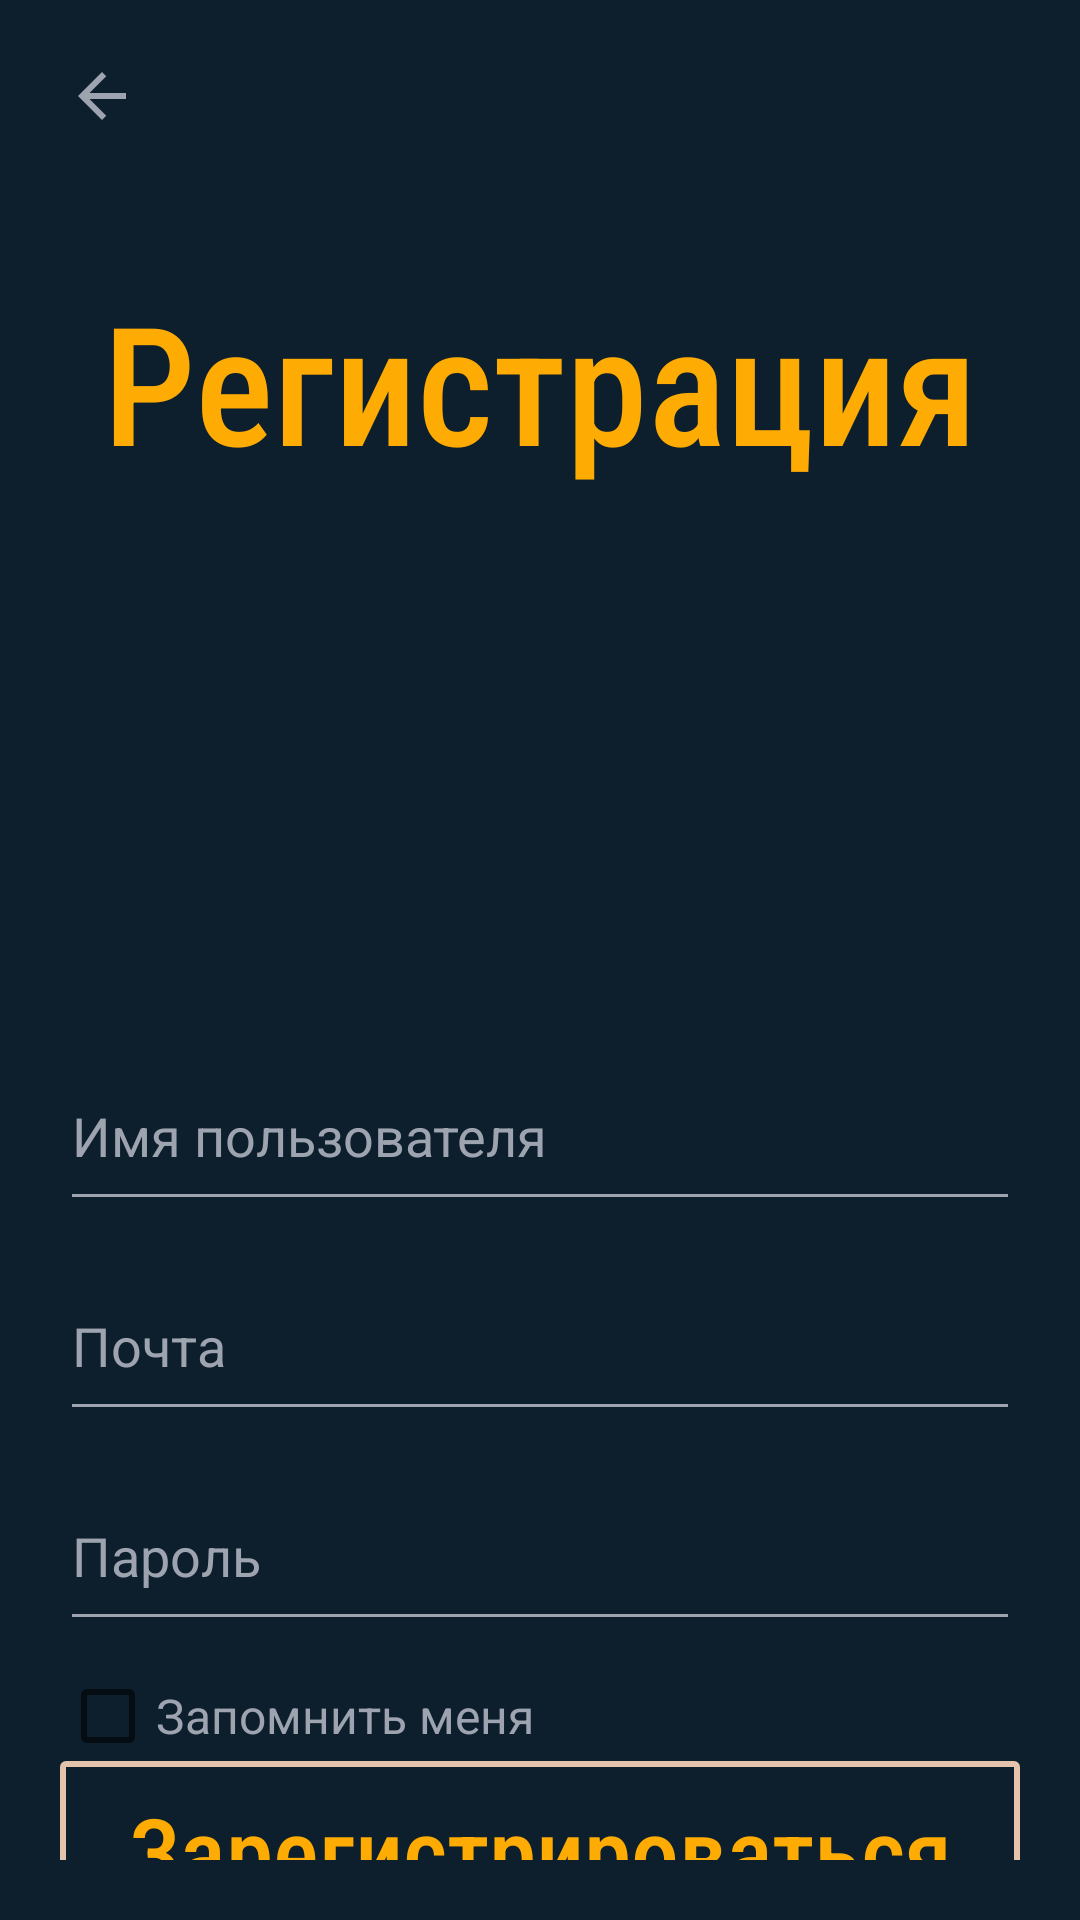

Write the Android layout XML for this screen, with the resource values it uses.
<!-- AndroidManifest.xml: application theme Theme.TaxCalculator -->
<!-- res/layout/activity_registration.xml -->
<?xml version="1.0" encoding="utf-8"?>
<LinearLayout xmlns:android="http://schemas.android.com/apk/res/android"
    xmlns:tools="http://schemas.android.com/tools"
    android:id="@+id/main"
    android:layout_width="match_parent"
    android:layout_height="match_parent"
    android:layout_gravity="center"
    android:orientation="vertical"
    android:background="@color/rich_black"
    tools:context=".RegistrationActivity">
    <ImageButton
        android:layout_margin="10dp"
        android:id="@+id/back_to_SSA"
        android:layout_height="wrap_content"
        android:layout_width="wrap_content"
        android:src="@drawable/baseline_arrow_back_hovered"
        android:backgroundTint="@color/rich_black"/>
    <LinearLayout
        android:layout_width="match_parent"
        android:layout_height="match_parent"
        tools:context=".Fragments.SignUpFragment"
        android:orientation="vertical"
        android:gravity="center"
        android:padding="20dp">

        
        <TextView
            android:textColor="@color/golden"
            android:layout_width="match_parent"
            android:layout_height="140dp"
            android:text="@string/registration"
            android:fontFamily="sans-serif-condensed-medium"
            android:textSize="55sp"
            android:gravity="center">
        </TextView>
        <TextView
            android:id="@+id/ErrorText"
            android:layout_marginTop="80dp"
            android:layout_width="match_parent"
            android:layout_height="50dp"
            android:textSize="14sp"
            android:fontFamily="sans-serif-condensed-medium"
            android:textColor="@color/TEST_RED"
            android:text="">
        </TextView>
        <EditText
            android:id="@+id/UsernameReg"
            android:hint="@string/username"
            android:textColorHint="@color/cadet_gray"
            android:backgroundTint="@color/cadet_gray"
            android:textColor="@color/cadet_gray"
            android:layout_marginTop="20dp"
            android:layout_width="match_parent"
            android:layout_height="60sp">
        </EditText>
        <EditText
            android:id="@+id/EmailReg"
            android:hint="@string/email"
            android:textColorHint="@color/cadet_gray"
            android:backgroundTint="@color/cadet_gray"
            android:textColor="@color/cadet_gray"
            android:layout_marginTop="10dp"
            android:layout_width="match_parent"
            android:layout_height="60sp">
        </EditText>
        <EditText
            android:id="@+id/PasswordReg"
            android:hint="@string/password"
            android:textColorHint="@color/cadet_gray"
            android:backgroundTint="@color/cadet_gray"
            android:textColor="@color/cadet_gray"
            android:layout_marginTop="10dp"
            android:layout_width="match_parent"
            android:layout_height="60sp">
        </EditText>

        <CheckBox
            android:id="@+id/RegRemember"
            android:layout_width="match_parent"
            android:layout_height="30dp"
            android:layout_marginTop="10dp"
            android:backgroundTint="@color/cadet_gray"
            android:gravity="left|center"
            android:text="@string/remember_me"
            android:textColor="@color/cadet_gray"
            android:textColorHint="@color/cadet_gray"
            android:textSize="16sp"></CheckBox>

        <Button
            android:id="@+id/Registration"
            android:layout_width="match_parent"
            android:layout_height="60dp"
            android:text="@string/register"
            android:textColor="@color/golden"
            android:background="@drawable/frame_thin_et"
            android:inputType="text"
            android:textSize="32sp"
            android:fontFamily="sans-serif-condensed-medium">
        </Button>

    </LinearLayout>

</LinearLayout>
<!-- resources referenced by this layout -->
<resources>
  <color name="TEST_RED">#FF0000</color>
  <color name="cadet_gray">#9ea3b0</color>
  <color name="golden">#feab03</color>
  <color name="rich_black">#0d1f2d</color>
  <!-- drawable baseline_arrow_back_hovered (drawable) -->
  <selector xmlns:android="http://schemas.android.com/apk/res/android">
      <item android:drawable="@drawable/baseline_arrow_back_24" android:state_hovered="true" />
      <item android:drawable="@drawable/baseline_arrow_back_24_cg" />
  </selector>
  <!-- drawable frame_thin_et (drawable) -->
  <?xml version="1.0" encoding="utf-8"?>
  <shape xmlns:android="http://schemas.android.com/apk/res/android">
      <solid android:color="@color/rich_black" /> 
      <stroke
          android:width="2dp"
          android:color="@color/desert_sand" />
      <corners android:radius="1dp" />
  </shape>
  <string name="email">Почта</string>
  <string name="password">Пароль</string>
  <string name="register">Зарегистрироваться</string>
  <string name="registration">Регистрация</string>
  <string name="remember_me">Запомнить меня</string>
  <string name="username">Имя пользователя</string>
  <style name="Theme.TaxCalculator" parent="Base.Theme.TaxCalculator" />
  <!-- drawable baseline_arrow_back_24 (drawable) -->
  <vector android:autoMirrored="true" android:height="24dp"
      android:tint="#FFB703" android:viewportHeight="24"
      android:viewportWidth="24" android:width="24dp" xmlns:android="http://schemas.android.com/apk/res/android">
      <path android:fillColor="@android:color/white" android:pathData="M20,11H7.83l5.59,-5.59L12,4l-8,8 8,8 1.41,-1.41L7.83,13H20v-2z"/>
  </vector>
  <!-- drawable baseline_arrow_back_24_cg (drawable) -->
  <vector android:autoMirrored="true" android:height="24dp"
      android:tint="#9EA3B0" android:viewportHeight="24"
      android:viewportWidth="24" android:width="24dp" xmlns:android="http://schemas.android.com/apk/res/android">
      <path android:fillColor="@android:color/white" android:pathData="M20,11H7.83l5.59,-5.59L12,4l-8,8 8,8 1.41,-1.41L7.83,13H20v-2z"/>
  </vector>
  <color name="desert_sand">#e4c3ad</color>
  <style name="Base.Theme.TaxCalculator" parent="Theme.AppCompat.Light.NoActionBar">
          
          
      </style>
</resources>
